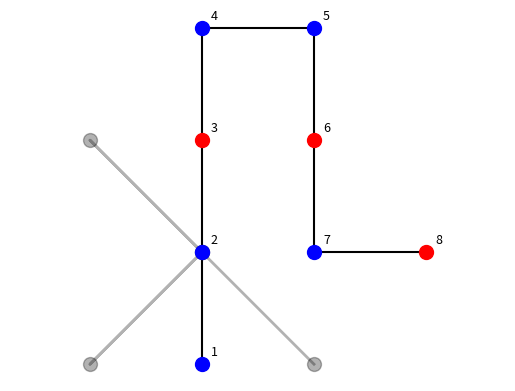

Generate this figure with matplotlib:
import matplotlib.pyplot as plt

proteinString = "HHPHHPHP"
coordinates = [[0,0], [0,1], [0,2], [0,3], [1,3],[1,2],[1,1],[2,1]]

possible = [[0,1],[-1,2],[0,1],[-1,0],[0,1], [1,0]]
# possible = [[0,0], [-1,1], [0,0], [1,1]]

fig, ax = plt.subplots()
plt.rcParams.update({'font.size': 20})

colorDict = {"P": "b", "H": "r"}
nameDict = {"P": "polair", "H": "hydrofoob"}

ax.grid(False)

if possible:
    for k in range(len(possible)):
        ax.scatter(possible[k][0], possible[k][1], color = "black", alpha = 0.3, s = 100)

    xDotted = [coordinate[0] for coordinate in possible]
    yDotted = [coordinate[1] for coordinate in possible]

    ax.plot(xDotted, yDotted, "k-", zorder = -1, linewidth = 2, alpha = 0.3)

for i in range(len(proteinString)):
    if proteinString[i] == "P":
        ax.scatter(coordinates[i][0], coordinates[i][1], color = "r", s = 100)
    else:
        ax.scatter(coordinates[i][0], coordinates[i][1], color = "b", s = 100)
    plt.text(coordinates[i][0] + 0.08, coordinates[i][1]+ 0.08, (i + 1), fontsize=9)

xLines = [coordinate[0] for coordinate in coordinates]
yLines = [coordinate[1] for coordinate in coordinates]

ax.plot(xLines, yLines, "-k", zorder=-1)

# ax.scatter(1,1,color=”b”, s = 100, alpha = 0.3)
#
# ax.scatter(-1,1,color=”b”, alpha = 0.3, s = 100)
# ax.scatter(0,2,color=”b”, alpha = 0.3, s = 100)
#
# ax.plot([0,0],[0,1], 'k-', zorder=-1, linewidth = 2)
# ax.plot([0,1],[1,1], 'k--', zorder=-1, linewidth = 2, alpha = 0.3)


ax.axis('equal')

# plt.xlim(-2, 3)
# plt.ylim(-2, 3)

# ax.set_xticks([-2,-1,0,1,2,3])
# ax.set_yticks([-2,-1,0,1,2,3])
ax.axis('off')

plt.show()
